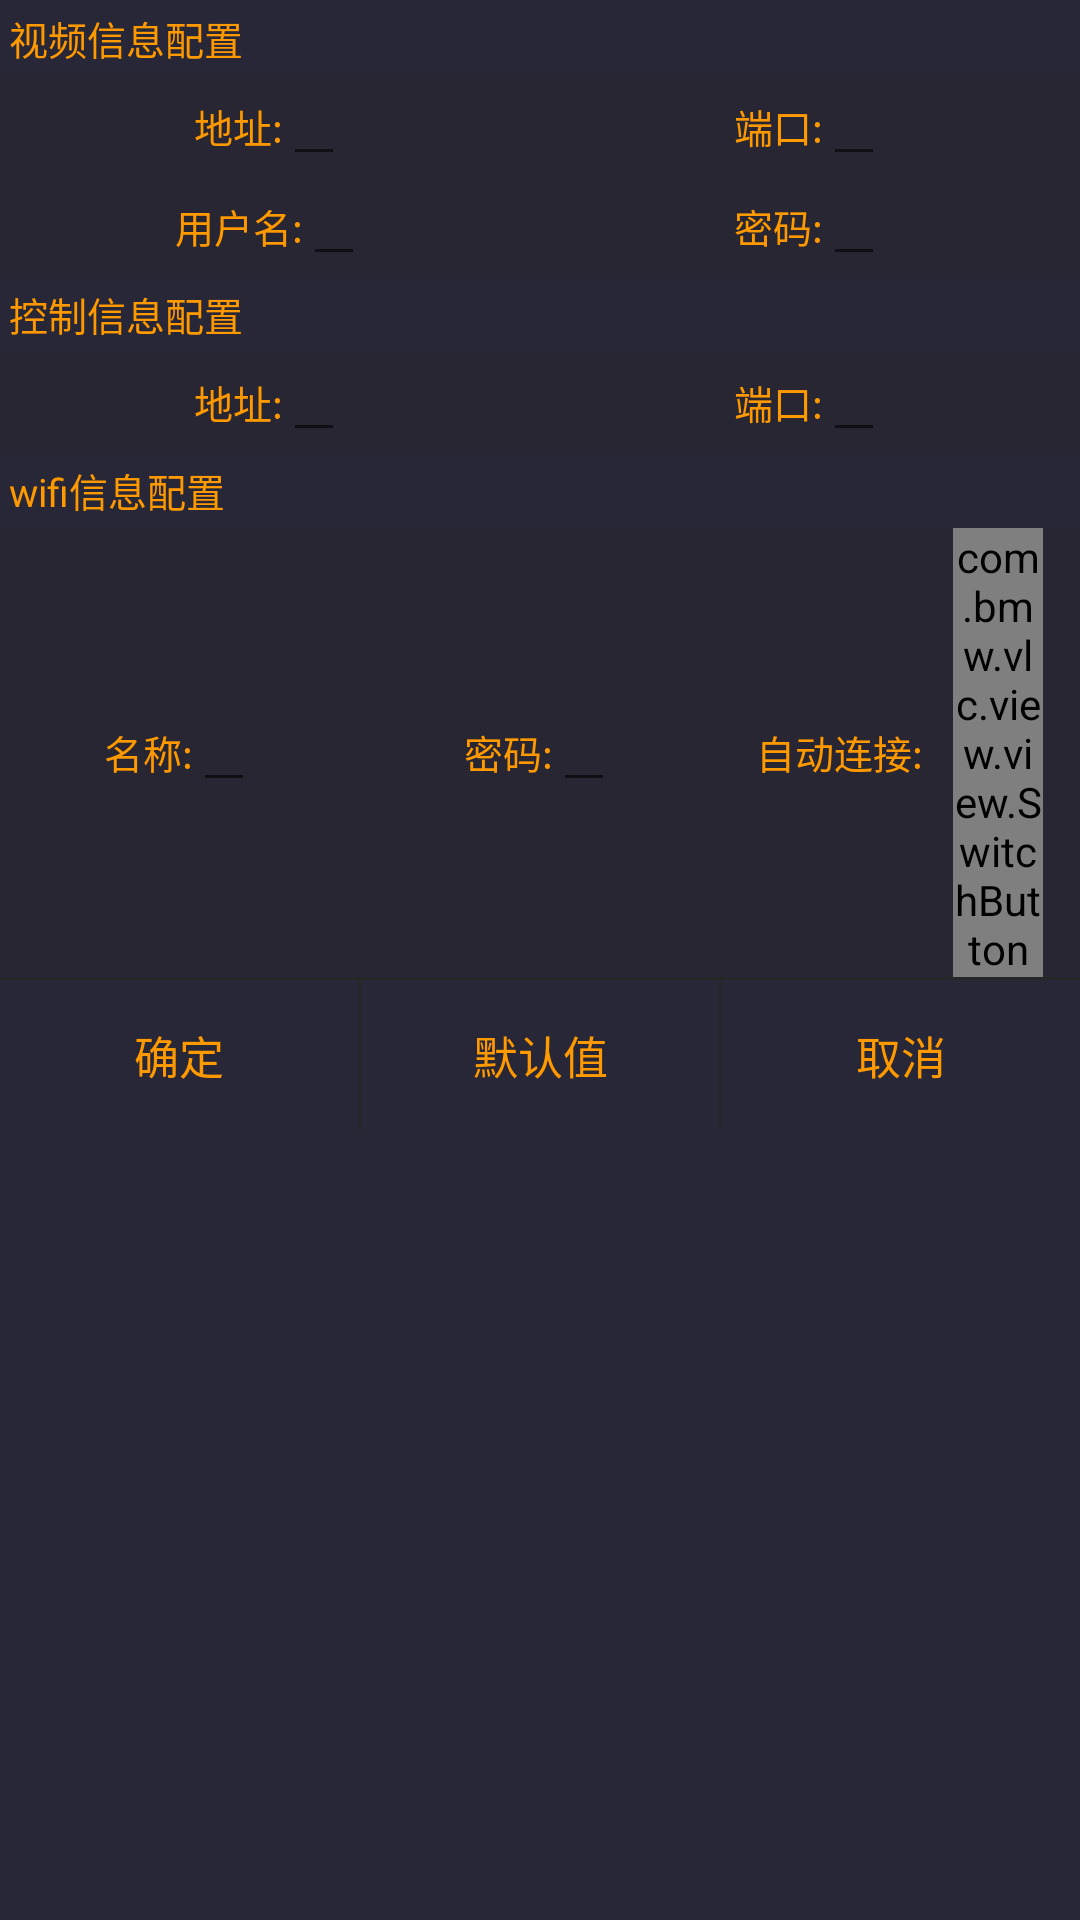

The Android layout XML behind this screen, and the referenced resources:
<!-- AndroidManifest.xml: application theme AppTheme -->
<!-- res/layout/dialog_setting.xml -->
<?xml version="1.0" encoding="utf-8"?>
<LinearLayout xmlns:android="http://schemas.android.com/apk/res/android"
    android:layout_width="match_parent"
    android:layout_height="wrap_content"
    xmlns:app="http://schemas.android.com/apk/res-auto"
    android:orientation="vertical"
    android:background="@color/background">
    <TextView
        style="@style/seekBar_text"
        android:text="视频信息配置"
        android:padding="3dp"/>
    <LinearLayout
        android:layout_width="match_parent"
        android:layout_height="wrap_content"
        android:orientation="horizontal"
        android:background="@color/half_spacerlayer">
        <LinearLayout
            android:layout_width="match_parent"
            android:layout_height="match_parent"
            android:layout_weight="1"
            android:gravity="center"
            android:orientation="horizontal">
            <TextView
                style="@style/seekBar_text"
                android:text="地址:"/>
            <EditText
                android:id="@+id/haikang_ip"
                android:maxWidth="100dp"
                android:inputType="number"
                android:digits="0123456789."
                style="@style/Setting_edt"/>
        </LinearLayout>
        <LinearLayout
            android:layout_width="match_parent"
            android:layout_height="match_parent"
            android:layout_weight="1"
            android:gravity="center"
            android:orientation="horizontal">
            <TextView
                style="@style/seekBar_text"
                android:text="端口:"/>
            <EditText
                android:id="@+id/haikang_port"
                android:maxWidth="100dp"
                style="@style/Setting_edt"
                android:inputType="number"/>
        </LinearLayout>
    </LinearLayout>

    <LinearLayout
        android:layout_width="match_parent"
        android:layout_height="wrap_content"
        android:orientation="horizontal"
        android:background="@color/half_spacerlayer">
        <LinearLayout
            android:layout_width="match_parent"
            android:layout_height="match_parent"
            android:layout_weight="1"
            android:gravity="center"
            android:orientation="horizontal">
            <TextView
                style="@style/seekBar_text"
                android:text="用户名:"/>
            <EditText
                android:id="@+id/haikang_account"
                android:maxWidth="100dp"
                style="@style/Setting_edt" />
        </LinearLayout>
        <LinearLayout
            android:layout_width="match_parent"
            android:layout_height="match_parent"
            android:layout_weight="1"
            android:gravity="center"
            android:orientation="horizontal">
            <TextView
                style="@style/seekBar_text"
                android:text="密码:"/>
            <EditText
                android:id="@+id/haikang_password"
                android:maxWidth="100dp"
                android:inputType="textPassword"
                style="@style/Setting_edt"/>
        </LinearLayout>
        <LinearLayout
            android:visibility="gone"
            android:layout_width="match_parent"
            android:layout_height="match_parent"
            android:layout_weight="1"
            android:gravity="center"
            android:orientation="horizontal">
            <TextView
                style="@style/seekBar_text"
                android:text="子码流:"/>
            <com.bmw.vlc.view.view.SwitchButton
                android:id="@+id/haikang_zimaliu"
                android:layout_width="30dp"
                android:layout_marginLeft="10dp"
                android:layout_height="wrap_content"
                app:kswBackColor="#ccc"
                app:kswTintColor="@color/colorText"/>
        </LinearLayout>
    </LinearLayout>

    <TextView
        android:visibility="visible"
        style="@style/seekBar_text"
        android:text="控制信息配置"
        android:padding="3dp"/>

    <LinearLayout
        android:visibility="visible"
        android:layout_width="match_parent"
        android:layout_height="wrap_content"
        android:orientation="horizontal"
        android:background="@color/half_spacerlayer">
        <LinearLayout
            android:layout_width="match_parent"
            android:layout_height="match_parent"
            android:layout_weight="1"
            android:gravity="center"
            android:orientation="horizontal">
            <TextView
                style="@style/seekBar_text"
                android:text="地址:"/>
            <EditText
                android:id="@+id/socket_ip"
                android:maxWidth="100dp"
                style="@style/Setting_edt"/>
        </LinearLayout>
        <LinearLayout
            android:layout_width="match_parent"
            android:layout_height="match_parent"
            android:layout_weight="1"
            android:gravity="center"
            android:orientation="horizontal">
            <TextView
                style="@style/seekBar_text"
                android:text="端口:"/>
            <EditText
                android:id="@+id/socket_port"
                style="@style/Setting_edt"
                android:maxWidth="100dp"
                android:inputType="number" />
        </LinearLayout>
    </LinearLayout>



    <TextView
        style="@style/seekBar_text"
        android:text="wifi信息配置"
        android:padding="3dp"/>

    <LinearLayout
        android:layout_width="match_parent"
        android:layout_height="wrap_content"
        android:orientation="horizontal"
        android:background="@color/half_spacerlayer">
        <LinearLayout
            android:layout_width="match_parent"
            android:layout_height="match_parent"
            android:layout_weight="1"
            android:gravity="center"
            android:orientation="horizontal">
            <TextView
                style="@style/seekBar_text"
                android:text="名称:"/>
            <EditText
                android:id="@+id/wifi_ssid"
                style="@style/Setting_edt"
                android:inputType="number"
                android:digits="0123456789."
                android:maxWidth="80dp" />
        </LinearLayout>
        <LinearLayout
            android:layout_width="match_parent"
            android:layout_height="match_parent"
            android:layout_weight="1"
            android:gravity="center"
            android:orientation="horizontal">
            <TextView
                style="@style/seekBar_text"
                android:text="密码:"/>
            <EditText
                android:id="@+id/wifi_password"
                android:maxWidth="80dp"
                style="@style/Setting_edt" />
        </LinearLayout>
        <LinearLayout
            android:layout_width="match_parent"
            android:layout_height="match_parent"
            android:layout_weight="1"
            android:gravity="center"
            android:orientation="horizontal">
            <TextView
                style="@style/seekBar_text"
                android:text="自动连接:"/>
            <com.bmw.vlc.view.view.SwitchButton
                android:id="@+id/wifi_isConnect_auto"
                android:layout_width="30dp"
                android:layout_marginLeft="10dp"
                android:layout_height="wrap_content"
                app:kswBackColor="#ccc"
                app:kswTintColor="@color/colorText"/>
        </LinearLayout>

    </LinearLayout>


    <View
        style="@style/myHorizontalLine"/>
    <LinearLayout
        android:layout_width="match_parent"
        android:layout_height="50dp"
        android:orientation="horizontal">
        <TextView
            android:id="@+id/set_sure"
            style="@style/Setting_sureTxt"
            android:text="确定"/>
        <View
            style="@style/myVerticalLine"/>
        <TextView
            android:id="@+id/set_reset"
            style="@style/Setting_sureTxt"
            android:text="默认值"/>
        <View
            style="@style/myVerticalLine"/>
        <TextView
            android:id="@+id/set_cancel"
            style="@style/Setting_sureTxt"
            android:text="取消"/>
    </LinearLayout>

</LinearLayout>
<!-- resources referenced by this layout -->
<resources>
  <color name="background">#282737</color>
  <color name="colorText">#ff9900</color>
  <color name="half_spacerlayer">#40242727</color>
  <style name="Setting_edt" parent="all_Wrap_content">
          <item name="android:paddingLeft">8dp</item>
          <item name="android:paddingRight">8dp</item>
          <item name="android:singleLine">true</item>
          <item name="android:textSize">@dimen/Setting_edt</item>
          <item name="android:textColor">@color/colorText</item>
          <item name="android:imeOptions">flagNoExtractUi</item>
      </style>
  <style name="Setting_sureTxt" parent="all_Match_parent">
          <item name="android:layout_weight">1</item>
          <item name="android:gravity">center</item>
          <item name="android:clickable">true</item>
          <item name="android:textSize">@dimen/Setting_sureTxt</item>
          <item name="android:background">@drawable/bg_tv_to_btn</item>
          <item name="android:textColor">@color/colorText</item>
      </style>
  <style name="myHorizontalLine">
          <item name="android:layout_width">match_parent</item>
          <item name="android:layout_height">@dimen/lineWidth</item>
          <item name="android:background">@color/spacerlayer</item>
      </style>
  <style name="myVerticalLine">
          <item name="android:layout_width">@dimen/lineWidth</item>
          <item name="android:layout_height">match_parent</item>
          <item name="android:background">@color/spacerlayer</item>
      </style>
  <style name="seekBar_text" parent="all_Wrap_content">
          <item name="android:textSize">@dimen/seekbarText</item>
          <item name="android:textColor">@color/colorText</item>
          <item name="android:textAppearance">?android:attr/textAppearanceLarge</item>
      </style>
  <style name="AppTheme" parent="Theme.AppCompat.Light.NoActionBar">
          
          <item name="colorPrimary">@color/colorText</item>
          <item name="colorPrimaryDark">@color/colorText</item>
          <item name="colorAccent">@color/colorText</item>
  
          
          <item name="android:windowFullscreen">true</item>
      </style>
  <style name="all_Wrap_content">
          <item name="android:layout_width">wrap_content</item>
          <item name="android:layout_height">wrap_content</item>
      </style>
  <dimen name="Setting_edt">12sp</dimen>
  <style name="all_Match_parent">
          <item name="android:layout_width">match_parent</item>
          <item name="android:layout_height">match_parent</item>
      </style>
  <dimen name="Setting_sureTxt">15sp</dimen>
  <dimen name="lineWidth">1dp</dimen>
  <color name="spacerlayer">#242727</color>
  <dimen name="seekbarText">13sp</dimen>
</resources>
